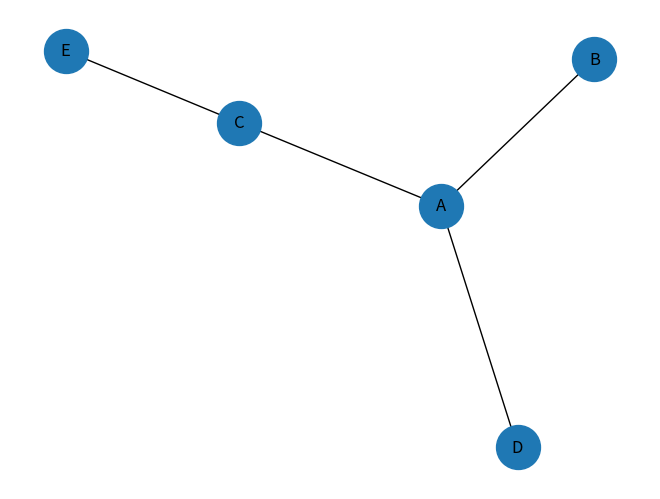
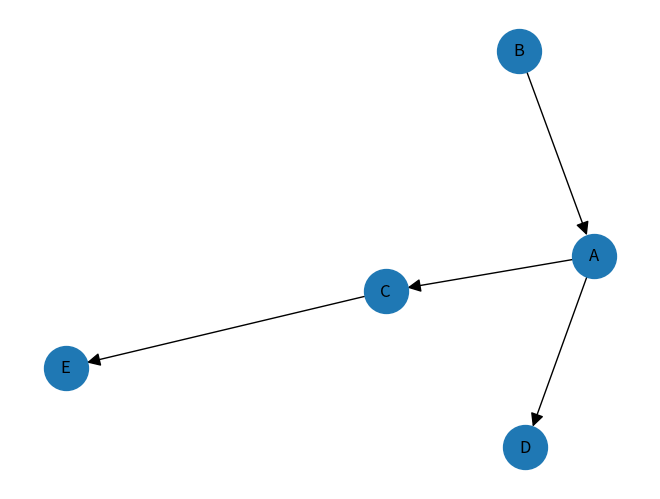
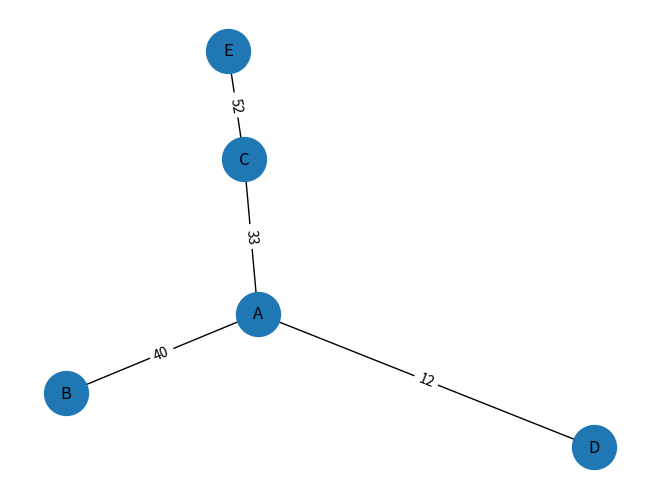

Write Python code to recreate these figures, in order.
# -*- coding: utf-8 -*-
"""
Created on Fri May 22 13:57:52 2020

@author: andy
"""


# install networkx in Anaconda prompt
import pandas as pd
import numpy as np
import networkx as nx
import matplotlib.pyplot as plt
# Build a dataframe with 4 connections
df = pd.DataFrame({'source':['A', 'B', 'C','A'], 
'target':['D', 'A', 'E','C']})
# Build your graph
G=nx.from_pandas_edgelist(df, 'source', 'target')
# plot with spring layouts
nx.draw(G, with_labels=True, node_size=1000, pos=nx.spring_layout(G))
plt.show()


# Build a dataframe with 4 connections
df = pd.DataFrame({'source':['A', 'B', 'C','A'], 
'target':['D', 'A', 'E','C']})
# Build your directed graph using DiGraph
G=nx.from_pandas_edgelist(df, 'source', 'target', create_using=nx.DiGraph())

# plot with spring layouts
nx.draw(G, arrows=True, arrowsize=20, with_labels=True, node_size=1000, pos=nx.spring_layout(G))
plt.show()


df = pd.DataFrame({'source':['A', 'B', 'C','A'], 
'target':['D', 'A', 'E','C'],
'weight':[12,40,52,33]})
# Build your graph
G=nx.from_pandas_edgelist(df, 'source', 'target', edge_attr=True)
# plot with spring layouts
pos1=nx.spring_layout(G)
nx.draw(G, with_labels=True, node_size=1000, pos=pos1)
# plot weights as edges labels
labels = nx.get_edge_attributes(G,'weight')
nx.draw_networkx_edge_labels(G, edge_labels=labels, pos=pos1)
